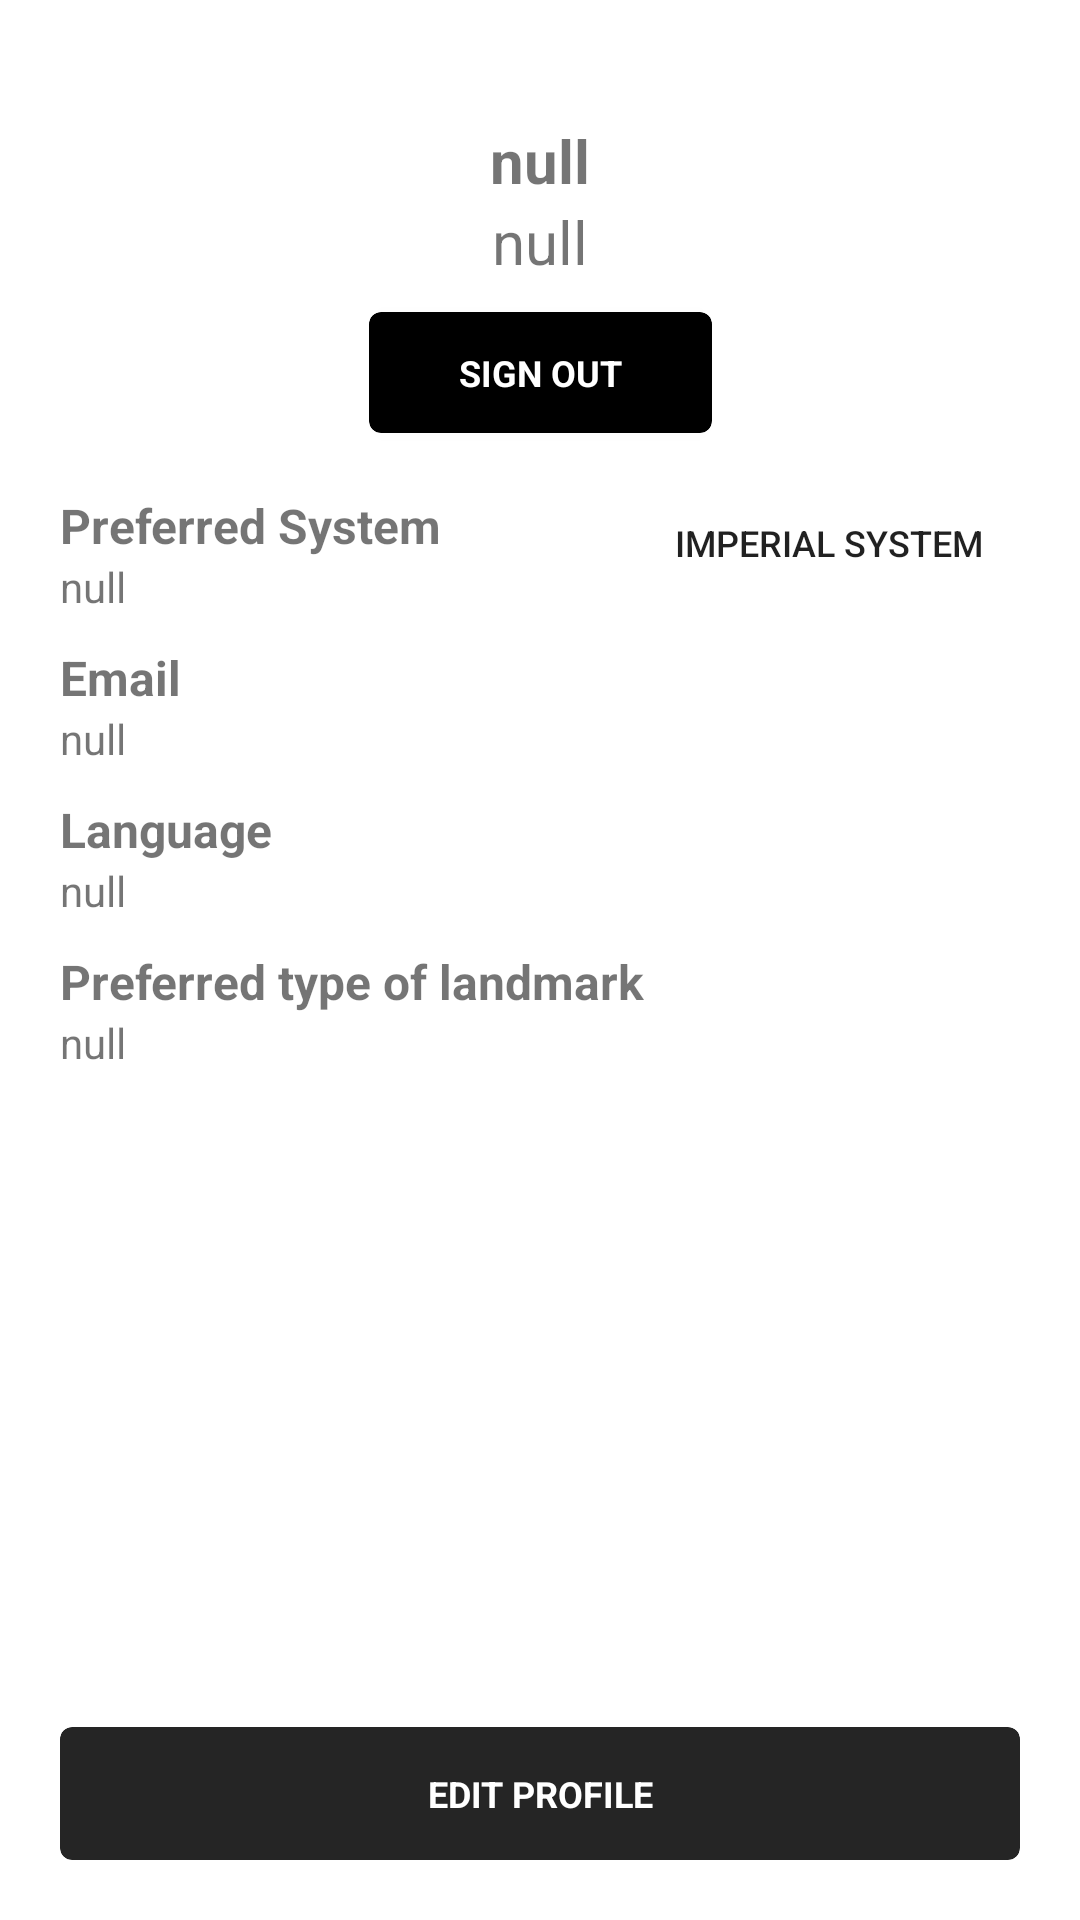

This screen was rendered from an Android layout file. Write that file and the resources it references.
<!-- AndroidManifest.xml: application theme Theme.LDGO -->
<!-- res/layout/activity_profile.xml -->
<?xml version="1.0" encoding="utf-8"?>
<androidx.constraintlayout.widget.ConstraintLayout xmlns:android="http://schemas.android.com/apk/res/android"
    xmlns:app="http://schemas.android.com/apk/res-auto"
    xmlns:tools="http://schemas.android.com/tools"
    android:layout_width="match_parent"
    android:layout_height="match_parent"
    tools:context=".ProfileActivity">
    <LinearLayout
        android:id="@+id/infoSection"
        android:layout_width="match_parent"
        android:layout_height="wrap_content"
        android:orientation="vertical"
        android:padding="20dp"
        app:layout_constraintEnd_toEndOf="parent"
        app:layout_constraintHorizontal_bias="0.0"
        app:layout_constraintStart_toStartOf="parent"
        app:layout_constraintTop_toTopOf="parent">

        <ImageButton
            android:id="@+id/btnGoToHome"
            android:layout_width="wrap_content"
            android:layout_height="wrap_content"
            android:background="@null"
            android:contentDescription="TODO"
            app:srcCompat="@drawable/ic_baseline_arrow_back_ios_24"
            tools:ignore="ContentDescription" />

        <ImageView
            android:id="@+id/imageView"
            android:layout_width="match_parent"
            android:layout_height="wrap_content"
            android:layout_marginTop="10dp"
            android:layout_marginBottom="10dp"
            app:srcCompat="@drawable/profile"
            tools:ignore="ContentDescription" />

        <TextView
            android:id="@+id/name"
            android:layout_width="match_parent"
            android:layout_height="wrap_content"
            android:text="null"
            android:gravity="center"
            android:textSize="20sp"
            android:textStyle="bold" />

        <TextView
            android:id="@+id/username"
            android:layout_width="match_parent"
            android:layout_height="wrap_content"
            android:text="null"
            android:gravity="center"
            android:textSize="20sp"/>

        <androidx.constraintlayout.widget.ConstraintLayout
            android:layout_width="match_parent"
            android:layout_height="wrap_content">

            <androidx.cardview.widget.CardView
                android:id="@+id/btnLogout"
                android:layout_width="wrap_content"
                android:layout_height="wrap_content"
                android:layout_marginTop="10dp"
                app:cardBackgroundColor="#000000"
                app:cardCornerRadius="4dp"
                app:layout_constraintEnd_toEndOf="parent"
                app:layout_constraintStart_toStartOf="parent"
                app:layout_constraintTop_toTopOf="parent">

                <TextView
                    android:layout_width="wrap_content"
                    android:layout_height="wrap_content"
                    android:paddingHorizontal="30dp"
                    android:paddingVertical="12dp"
                    android:text="SIGN OUT"
                    android:textColor="@color/white"
                    android:textSize="12sp"
                    android:textStyle="bold" />
            </androidx.cardview.widget.CardView>

            <ToggleButton
                android:id="@+id/useMetric"
                style="?android:attr/borderlessButtonStyle"
                android:layout_width="wrap_content"
                android:layout_height="wrap_content"
                android:text="ToggleButton"
                android:textOff="Imperial System"
                android:textOn="Metric System"
                android:textSize="12dp"
                app:layout_constraintBottom_toBottomOf="@+id/preferredSystem"
                app:layout_constraintEnd_toEndOf="parent" />

            <TextView
                android:id="@+id/textView2"
                android:layout_width="wrap_content"
                android:layout_height="wrap_content"
                android:layout_marginTop="20dp"
                android:text="Preferred System"
                android:textSize="16sp"
                android:textStyle="bold"
                app:layout_constraintStart_toStartOf="parent"
                app:layout_constraintTop_toBottomOf="@+id/btnLogout" />

            <TextView
                android:id="@+id/preferredSystem"
                android:layout_width="wrap_content"
                android:layout_height="wrap_content"
                android:text="null"
                android:textSize="14sp"
                app:layout_constraintBottom_toBottomOf="parent"
                app:layout_constraintStart_toStartOf="parent"
                app:layout_constraintTop_toBottomOf="@+id/textView2" />
        </androidx.constraintlayout.widget.ConstraintLayout>

        <TextView
            android:layout_width="wrap_content"
            android:layout_height="wrap_content"
            android:text="Email"
            android:layout_marginTop="10dp"
            android:textSize="16sp"
            android:textStyle="bold" />
        <TextView
            android:id="@+id/email"
            android:layout_width="wrap_content"
            android:layout_height="wrap_content"
            android:text="null"
            android:textSize="14sp" />

        <TextView
            android:layout_width="wrap_content"
            android:layout_height="wrap_content"
            android:text="Language"
            android:layout_marginTop="10dp"
            android:textSize="16sp"
            android:textStyle="bold" />
        <TextView
            android:id="@+id/language"
            android:layout_width="wrap_content"
            android:layout_height="wrap_content"
            android:text="null"
            android:textSize="14sp"/>
        <TextView
            android:layout_width="wrap_content"
            android:layout_height="wrap_content"
            android:text="Preferred type of landmark"
            android:layout_marginTop="10dp"
            android:textSize="16sp"
            android:textStyle="bold" />
        <TextView
            android:id="@+id/landmark"
            android:layout_width="wrap_content"
            android:layout_height="wrap_content"
            android:text="null"
            android:textSize="14sp" />



    </LinearLayout>
    <androidx.constraintlayout.widget.ConstraintLayout
        android:layout_width="match_parent"
        android:layout_height="wrap_content"
        android:padding="20dp"
        app:layout_constraintBottom_toBottomOf="parent"
        app:layout_constraintEnd_toEndOf="parent"
        app:layout_constraintStart_toStartOf="parent">

        <androidx.cardview.widget.CardView
            android:id="@+id/btnEditProfile"
            android:layout_width="match_parent"
            android:layout_height="wrap_content"
            android:layout_marginTop="10dp"
            app:cardBackgroundColor="#252525"
            app:cardCornerRadius="4dp"
            app:layout_constraintEnd_toEndOf="parent"
            app:layout_constraintStart_toStartOf="parent"
            app:layout_constraintTop_toTopOf="parent">

            <TextView
                android:layout_width="match_parent"
                android:layout_height="wrap_content"
                android:gravity="center"
                android:paddingHorizontal="30dp"
                android:paddingVertical="14dp"
                android:text="EDIT PROFILE"
                android:textColor="@color/white"
                android:textSize="12sp"
                android:textStyle="bold" />
        </androidx.cardview.widget.CardView>
    </androidx.constraintlayout.widget.ConstraintLayout>
</androidx.constraintlayout.widget.ConstraintLayout>
<!-- resources referenced by this layout -->
<resources>
  <style name="Theme.LDGO" parent="Theme.MaterialComponents.Light.NoActionBar">
          
          <item name="colorPrimary">@color/purple_500</item>
          <item name="colorPrimaryVariant">@color/purple_700</item>
          <item name="colorOnPrimary">@color/white</item>
          
          <item name="colorSecondary">@color/teal_200</item>
          <item name="colorSecondaryVariant">@color/teal_700</item>
          <item name="colorOnSecondary">@color/black</item>
          
          <item name="android:statusBarColor" tools:targetApi="l">?attr/colorPrimaryVariant</item>
          
      </style>
  <!-- not gathered from this repository: default colours our renderer supplied (Android Studio template values) -->
  <color name="purple_500">#FF6200EE</color>
  <color name="purple_700">#FF3700B3</color>
  <color name="teal_200">#FF03DAC5</color>
  <color name="teal_700">#FF018786</color>
  <color name="black">#FF000000</color>
  <color name="white">#FFFFFFFF</color>
</resources>
